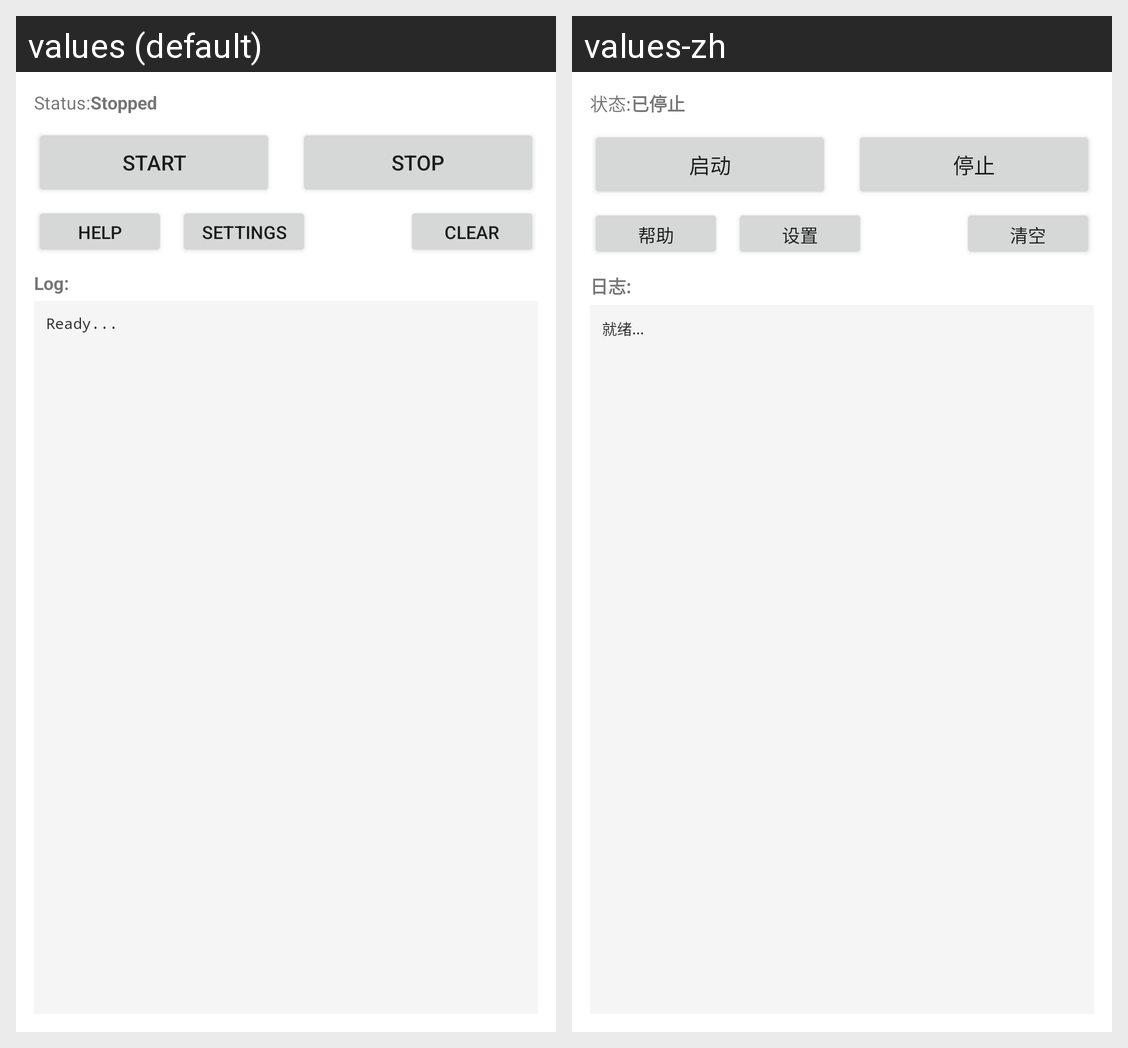

This grid shows one Android layout under two languages. Give, for every string resource on the screen, its name, the default text and each shown locale's text.
Android screen res/layout/activity_main.xml rendered under 2 locales, left to right: values (default), values-zh. Device: Nexus 5 (rendered at 1080×1920; each locale shown at half size, 540×960, under a caption strip naming it); theme Theme.LiteRTGateway.
Strings drawn on this screen, with the default value and each locale's value (text and hints the layout hard-codes, and strings that could not be matched under every locale, appear in the picture but are not listed):

status_prefix
  values: Status:
  values-zh: 状态:

status_stopped
  values: Stopped
  values-zh: 已停止

start_service
  values: Start
  values-zh: 启动

stop_service
  values: Stop
  values-zh: 停止

help
  values: Help
  values-zh: 帮助

settings
  values: Settings
  values-zh: 设置

clear
  values: Clear
  values-zh: 清空

log
  values: Log:
  values-zh: 日志:

ready
  values: Ready...
  values-zh: 就绪...
